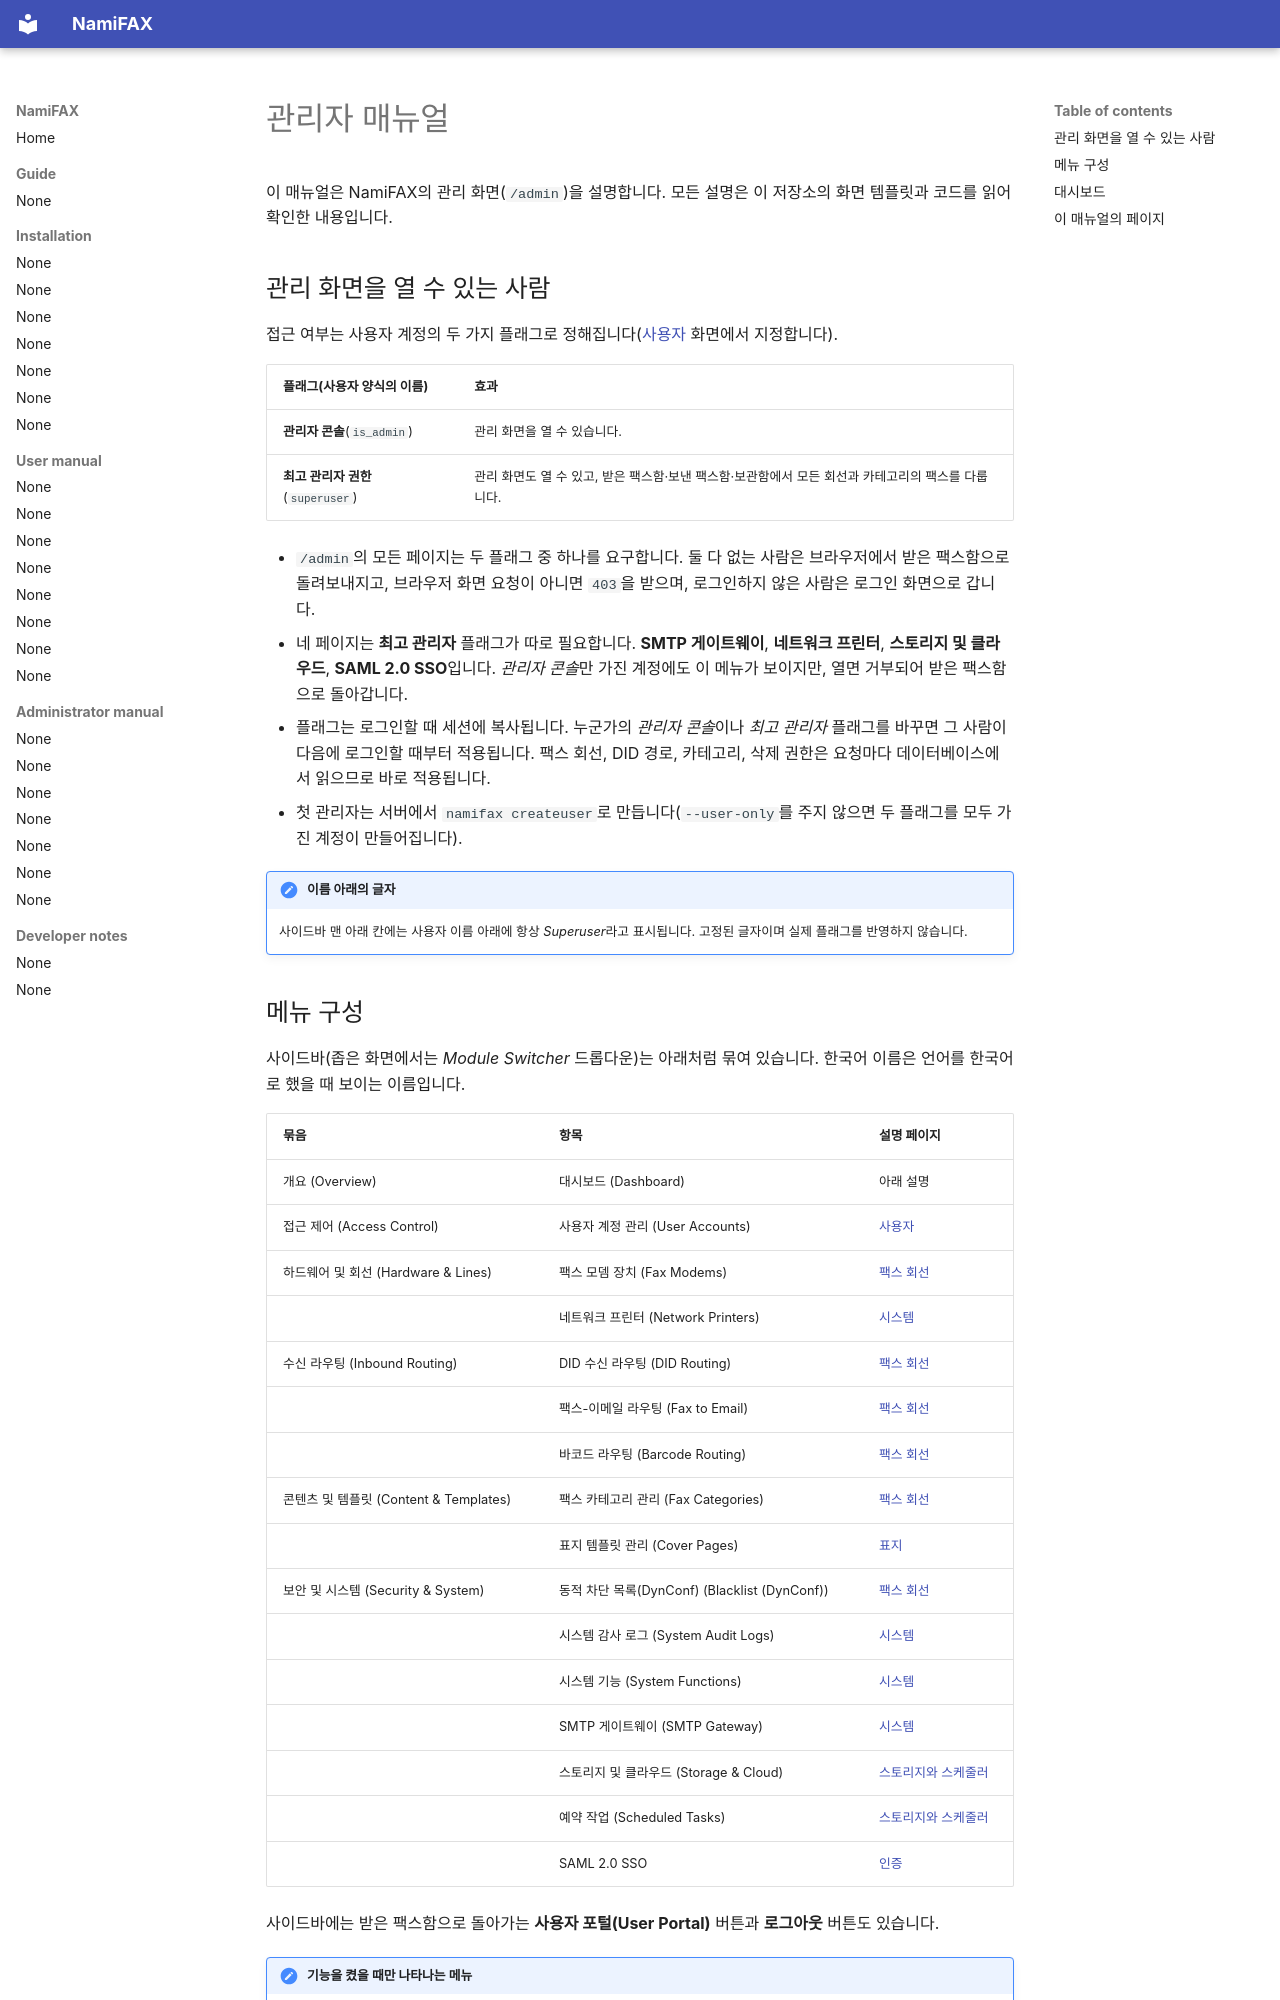

repository: search5/nami-fax · page: ko/manual/admin/index.html · generator: mkdocs

# 관리자 매뉴얼

이 매뉴얼은 NamiFAX의 관리 화면(`/admin`)을 설명합니다. 모든 설명은 이 저장소의 화면 템플릿과 코드를 읽어 확인한 내용입니다.

## 관리 화면을 열 수 있는 사람

접근 여부는 사용자 계정의 두 가지 플래그로 정해집니다([사용자](users.md) 화면에서 지정합니다).

| 플래그(사용자 양식의 이름) | 효과 |
|---|---|
| **관리자 콘솔**(`is_admin`) | 관리 화면을 열 수 있습니다. |
| **최고 관리자 권한**(`superuser`) | 관리 화면도 열 수 있고, 받은 팩스함·보낸 팩스함·보관함에서 모든 회선과 카테고리의 팩스를 다룹니다. |

- `/admin`의 모든 페이지는 두 플래그 중 하나를 요구합니다. 둘 다 없는 사람은 브라우저에서 받은 팩스함으로 돌려보내지고, 브라우저 화면 요청이 아니면 `403`을 받으며, 로그인하지 않은 사람은 로그인 화면으로 갑니다.
- 네 페이지는 **최고 관리자** 플래그가 따로 필요합니다. **SMTP 게이트웨이**, **네트워크 프린터**, **스토리지 및 클라우드**, **SAML 2.0 SSO**입니다. *관리자 콘솔*만 가진 계정에도 이 메뉴가 보이지만, 열면 거부되어 받은 팩스함으로 돌아갑니다.
- 플래그는 로그인할 때 세션에 복사됩니다. 누군가의 *관리자 콘솔*이나 *최고 관리자* 플래그를 바꾸면 그 사람이 다음에 로그인할 때부터 적용됩니다. 팩스 회선, DID 경로, 카테고리, 삭제 권한은 요청마다 데이터베이스에서 읽으므로 바로 적용됩니다.
- 첫 관리자는 서버에서 `namifax createuser`로 만듭니다(`--user-only`를 주지 않으면 두 플래그를 모두 가진 계정이 만들어집니다).

!!! note "이름 아래의 글자"
    사이드바 맨 아래 칸에는 사용자 이름 아래에 항상 *Superuser*라고 표시됩니다. 고정된 글자이며 실제 플래그를 반영하지 않습니다.
